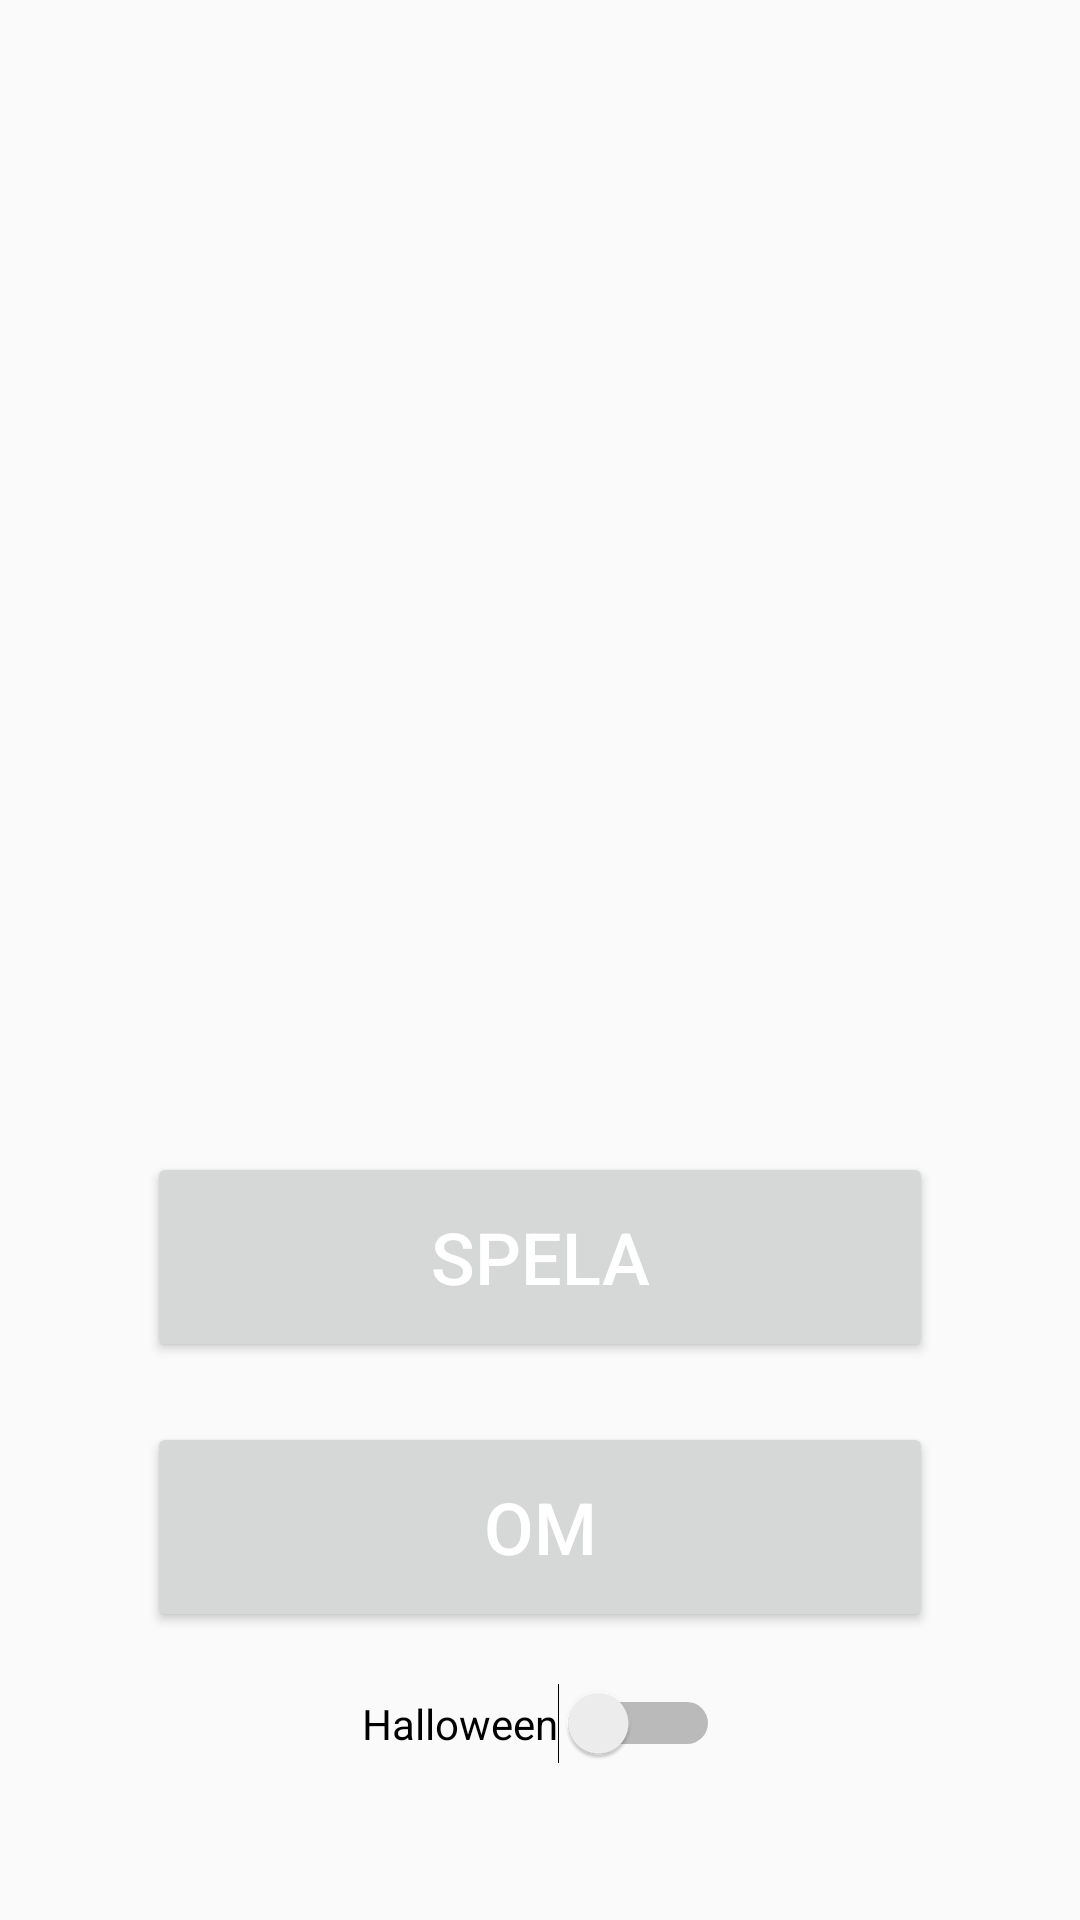

The Android layout XML behind this screen, and the referenced resources:
<!-- AndroidManifest.xml: application theme Theme.AppCompat.Light.NoActionBar -->
<!-- res/layout/activity_menu.xml -->
<?xml version="1.0" encoding="utf-8"?>
<android.support.constraint.ConstraintLayout xmlns:android="http://schemas.android.com/apk/res/android"
    xmlns:app="http://schemas.android.com/apk/res-auto"
    xmlns:tools="http://schemas.android.com/tools"
    android:layout_width="match_parent"
    android:layout_height="match_parent"
    tools:context=".MenuActivity"
    android:background="@drawable/hangmansnoosepng8">


    <Button
        android:id="@+id/playGame"
        android:layout_width="262dp"
        android:layout_height="70dp"
        android:layout_marginStart="8dp"
        android:layout_marginTop="384dp"
        android:layout_marginEnd="8dp"
        android:text="@string/spela"
        android:textColor="@color/foreground_material_dark_1"
        android:textSize="24sp"
        app:layout_constraintEnd_toEndOf="parent"
        app:layout_constraintStart_toStartOf="parent"
        app:layout_constraintTop_toTopOf="parent" />

    <Button
        android:id="@+id/about"
        android:layout_width="262dp"
        android:layout_height="70dp"
        android:layout_marginStart="8dp"
        android:layout_marginTop="20dp"
        android:layout_marginEnd="8dp"
        android:text="@string/om"
        android:textColor="@color/foreground_material_dark_1"
        android:textSize="24sp"
        app:layout_constraintEnd_toEndOf="parent"
        app:layout_constraintStart_toStartOf="parent"
        app:layout_constraintTop_toBottomOf="@+id/playGame" />

    <ImageView
        android:id="@+id/imageView"
        android:layout_width="337dp"
        android:layout_height="168dp"
        android:layout_marginStart="8dp"
        android:layout_marginTop="128dp"
        android:src="@drawable/hangmantext"
        app:layout_constraintEnd_toEndOf="parent"
        app:layout_constraintHorizontal_bias="0.41"
        app:layout_constraintStart_toStartOf="parent"
        app:layout_constraintTop_toTopOf="parent" />

    <Switch
        android:id="@+id/themeButton"
        android:layout_width="wrap_content"
        android:layout_height="wrap_content"
        android:layout_marginStart="8dp"
        android:layout_marginEnd="8dp"
        android:layout_marginBottom="52dp"
        android:text="Halloween"
        app:layout_constraintBottom_toBottomOf="parent"
        app:layout_constraintEnd_toEndOf="parent"
        app:layout_constraintHorizontal_bias="0.501"
        app:layout_constraintStart_toStartOf="parent" />


</android.support.constraint.ConstraintLayout>
<!-- resources referenced by this layout -->
<resources>
  <color name="foreground_material_dark_1">#ffffff</color>
  <string name="om">Om</string>
  <string name="spela">Spela</string>
</resources>
